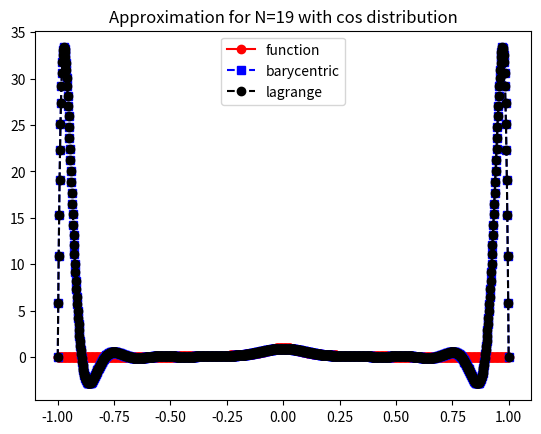

Python code for this plot:
import numpy as np
import numpy.linalg as la
import matplotlib.pyplot as plt


def driver():
    f = lambda x: 1/  (1 + (10*x)**2)

    N = 19
    ''' interval'''
    a = -1
    b = 1
   
   
    ''' create equispaced interpolation nodes'''
    xint = np.linspace(a,b,N+1)
    # for i in range(N+1):
    #     xint[i] = np.cos(((2*(i+1) - 1)*np.pi) / (2*(N+1)))

    ''' create interpolation data'''
    yint = f(xint)
    # print(xint, yint)

    
    ''' create points for evaluating the Lagrange interpolating polynomial'''
    Neval = 1000
    xeval = np.linspace(a,b,Neval+1)
    yeval_bary= np.zeros(Neval+1)
    yeval_l= np.zeros(Neval+1)

    ''' evaluate lagrange poly '''
    for kk in range(Neval+1):
       yeval_bary[kk] = eval_bary(xeval[kk],xint,yint,N)   
       yeval_l[kk] = eval_lagrange(xeval[kk],xint,yint,N)


    ''' create vector with exact values'''
    fex = f(xeval)

    # print(xeval[500], eval_bary(xeval[500],xint,yint,N))

    plt.figure(1)    
    plt.plot(xeval,fex,'ro-',label="function")
    plt.plot(xeval,yeval_bary,'bs--',label="barycentric") 
    plt.plot(xeval,yeval_l,'ko--',label="lagrange") 
    plt.title("Approximation for N=19 with cos distribution")
    plt.legend()
    plt.show()
    return

def eval_bary(xeval,xint,yint,N):

    lj = np.ones(N+1)
    phi = eval_phi(xeval, xint)
    
    for jj in range(N+1):
        wj = eval_w_j(xint, jj)
        if(xeval != xint[jj]):
            lj[jj] = (wj / (xeval - xint[jj]))
        else:
            return yint[jj] #check if x == xi and return known value to avoid zero out from phi


    yeval = 0.
    # print(lj, yint, np.dot(lj, yint))
    
    for jj in range(N+1):
       yeval = yeval + yint[jj]*lj[jj]
    #    print(yeval)
    # print(phi)
    
    yeval = yeval * phi
  
    return(yeval)

def eval_phi(x, xint):
    phi = 1
    for xi in xint:
        phi = phi * (x - xi)
    return phi

def eval_w_j(xint, j):
    wj = 1
    xj = xint[j]
    xint = np.delete(xint, j)
    for xi in xint:
        wj = wj / (xj - xi)
    return wj

def eval_lagrange(xeval,xint,yint,N):

    lj = np.ones(N+1)
    
    for count in range(N+1):
       for jj in range(N+1):
           if (jj != count):
              lj[count] = lj[count]*(xeval - xint[jj])/(xint[count]-xint[jj])

    yeval = 0.
    
    for jj in range(N+1):
       yeval = yeval + yint[jj]*lj[jj]
  
    return(yeval)

driver()